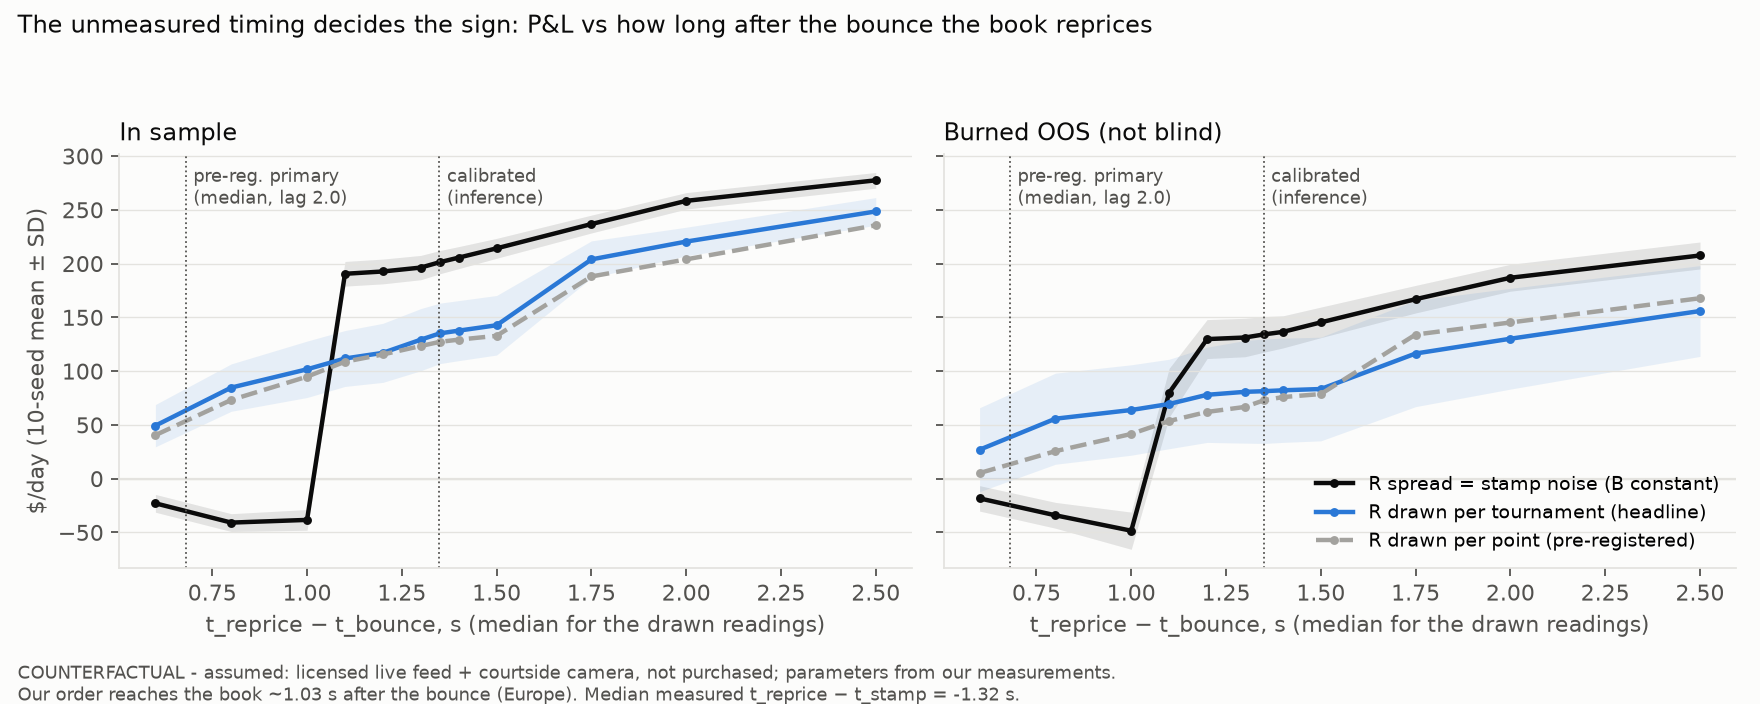

The file beside this chart, header and first rows:
label, reading, B, period, stamp_lag, pnl_per_day_usd, per_share_c, per_share_ci95_c_lo, per_share_ci95_c_hi, sharpe_ann, fill_rate, n_trades, pnl_wrong_usd, pnl_per_day_usd_sd, sharpe_ann_sd
COUNTERFACTUAL - assumed: licensed live …, stamp, 0.6, IS, 1.92, -22.92, -2.479, -4.504, -0.4875, -4.552, 0.0, 888.1, -2361, 8.288, 1.646
COUNTERFACTUAL - assumed: licensed live …, stamp, 0.6, burned_OOS, 1.92, -18.33, -2.103, -5.584, 1.133, -3.55, 0.0, 322.9, -733.4, 11.83, 2.402
COUNTERFACTUAL - assumed: licensed live …, stamp, 0.8, IS, 2.12, -40.85, -4.427, -6.454, -2.434, -8.069, 0.0, 888.8, -4208, 8.284, 1.699
COUNTERFACTUAL - assumed: licensed live …, stamp, 0.8, burned_OOS, 2.12, -34.06, -3.928, -7.423, -0.6797, -6.679, 0.0, 323.4, -1363, 12.02, 2.512
COUNTERFACTUAL - assumed: licensed live …, stamp, 1.0, IS, 2.32, -38.34, -1.756, -2.768, -0.764, -6.646, 0.0562, 2063, -6005, 9.639, 1.593
COUNTERFACTUAL - assumed: licensed live …, stamp, 1.0, burned_OOS, 2.32, -48.39, -3.248, -5.5, -1.077, -8.347, 0.0298, 548.4, -1855, 17.3, 3.278
COUNTERFACTUAL - assumed: licensed live …, stamp, 1.1, IS, 2.42, 190.5, 1.24, 1.081, 1.396, 24.57, 0.5778, 13705, -6511, 11.48, 2.15
COUNTERFACTUAL - assumed: licensed live …, stamp, 1.1, burned_OOS, 2.42, 79.92, 0.7058, 0.3846, 1.037, 12.33, 0.4327, 3835, -1585, 22.71, 3.739
COUNTERFACTUAL - assumed: licensed live …, stamp, 1.2, IS, 2.52, 192.7, 1.243, 1.085, 1.398, 25.01, 0.583, 13823, -6479, 11.53, 2.219
COUNTERFACTUAL - assumed: licensed live …, stamp, 1.2, burned_OOS, 2.52, 129.8, 0.8561, 0.6186, 1.105, 21.03, 0.5873, 5104, -1569, 18.11, 3.279
COUNTERFACTUAL - assumed: licensed live …, stamp, 1.3, IS, 2.62, 196.3, 1.228, 1.075, 1.379, 25.3, 0.5878, 13934, -6490, 11.32, 2.463
COUNTERFACTUAL - assumed: licensed live …, stamp, 1.3, burned_OOS, 2.62, 131.3, 0.8557, 0.621, 1.101, 21.17, 0.5888, 5118, -1588, 17.89, 3.154
COUNTERFACTUAL - assumed: licensed live …, stamp, 1.35, IS, 2.67, 201.3, 1.209, 1.063, 1.353, 25.52, 0.582, 13797, -6765, 10.81, 2.384
COUNTERFACTUAL - assumed: licensed live …, stamp, 1.35, burned_OOS, 2.67, 134.1, 0.8443, 0.6125, 1.083, 21.34, 0.5886, 5115, -1724, 16.54, 3.046
COUNTERFACTUAL - assumed: licensed live …, stamp, 1.4, IS, 2.72, 205.5, 1.207, 1.066, 1.35, 25.76, 0.5766, 13670, -6892, 10.25, 2.104
COUNTERFACTUAL - assumed: licensed live …, stamp, 1.4, burned_OOS, 2.72, 136.5, 0.8329, 0.6065, 1.067, 21.58, 0.5855, 5088, -1805, 14.95, 2.712
COUNTERFACTUAL - assumed: licensed live …, stamp, 1.5, IS, 2.82, 214.2, 1.226, 1.087, 1.365, 26.47, 0.5706, 13525, -7031, 9.259, 1.882
COUNTERFACTUAL - assumed: licensed live …, stamp, 1.5, burned_OOS, 2.82, 145.3, 0.8587, 0.6381, 1.086, 23.11, 0.577, 5014, -1892, 14.22, 2.557
COUNTERFACTUAL - assumed: licensed live …, stamp, 1.75, IS, 3.07, 236.8, 1.313, 1.176, 1.45, 28.47, 0.5617, 13314, -7195, 8.309, 1.816
COUNTERFACTUAL - assumed: licensed live …, stamp, 1.75, burned_OOS, 3.07, 166.9, 0.9535, 0.74, 1.176, 26.36, 0.5663, 4922, -2039, 12.81, 3.056
COUNTERFACTUAL - assumed: licensed live …, stamp, 2.0, IS, 3.32, 258.3, 1.414, 1.278, 1.549, 30.24, 0.5576, 13218, -7376, 7.654, 1.887
COUNTERFACTUAL - assumed: licensed live …, stamp, 2.0, burned_OOS, 3.32, 186.8, 1.053, 0.8428, 1.272, 29.23, 0.5628, 4891, -2147, 12.5, 3.609
COUNTERFACTUAL - assumed: licensed live …, stamp, 2.5, IS, 3.82, 277.4, 1.452, 1.322, 1.579, 31.82, 0.5473, 12970, -7444, 7.3, 1.889
COUNTERFACTUAL - assumed: licensed live …, stamp, 2.5, burned_OOS, 3.82, 207.5, 1.117, 0.9152, 1.33, 32.1, 0.552, 4797, -2289, 12.54, 3.244
COUNTERFACTUAL - assumed: licensed live …, tournament, 0.6, IS, 1.92, 49.27, 0.8546, 0.4564, 1.233, 6.511, 0.1587, 4390, -4064, 19.65, 2.164
COUNTERFACTUAL - assumed: licensed live …, tournament, 0.6, burned_OOS, 1.92, 26.93, 0.2267, -0.7446, 1.156, 4.228, 0.1498, 1535, -1295, 39.01, 6.373
COUNTERFACTUAL - assumed: licensed live …, tournament, 0.8, IS, 2.12, 84.68, 1.057, 0.7801, 1.327, 10.78, 0.2458, 6324, -4276, 22.03, 2.606
COUNTERFACTUAL - assumed: licensed live …, tournament, 0.8, burned_OOS, 2.12, 55.77, 0.665, 0.0628, 1.234, 8.931, 0.2219, 2122, -1358, 42.36, 6.409
COUNTERFACTUAL - assumed: licensed live …, tournament, 1.0, IS, 2.32, 101.7, 1.099, 0.8559, 1.352, 12.39, 0.2782, 7038, -4825, 26.23, 2.666
COUNTERFACTUAL - assumed: licensed live …, tournament, 1.0, burned_OOS, 2.32, 63.85, 0.7288, 0.1905, 1.266, 9.849, 0.2406, 2272, -1469, 42.04, 6.02
COUNTERFACTUAL - assumed: licensed live …, tournament, 1.1, IS, 2.42, 111.7, 1.139, 0.9175, 1.366, 13.46, 0.2953, 7417, -4954, 25.98, 2.554
COUNTERFACTUAL - assumed: licensed live …, tournament, 1.1, burned_OOS, 2.42, 69.45, 0.7776, 0.2822, 1.281, 10.6, 0.2525, 2368, -1448, 41.59, 5.731
COUNTERFACTUAL - assumed: licensed live …, tournament, 1.2, IS, 2.52, 117, 1.149, 0.9283, 1.374, 13.92, 0.3045, 7620, -5176, 27.45, 2.687
COUNTERFACTUAL - assumed: licensed live …, tournament, 1.2, burned_OOS, 2.52, 77.99, 0.8395, 0.3711, 1.32, 12.03, 0.2673, 2487, -1509, 44.29, 6.085
COUNTERFACTUAL - assumed: licensed live …, tournament, 1.3, IS, 2.62, 129.3, 1.177, 0.9679, 1.388, 15.15, 0.3297, 8180, -5359, 28.9, 2.932
COUNTERFACTUAL - assumed: licensed live …, tournament, 1.3, burned_OOS, 2.62, 80.74, 0.8313, 0.3749, 1.293, 12.49, 0.2734, 2536, -1598, 47.7, 6.636
COUNTERFACTUAL - assumed: licensed live …, tournament, 1.35, IS, 2.67, 135.1, 1.195, 0.9905, 1.396, 15.61, 0.3406, 8422, -5549, 28.11, 2.997
COUNTERFACTUAL - assumed: licensed live …, tournament, 1.35, burned_OOS, 2.67, 81.34, 0.8262, 0.3725, 1.28, 12.61, 0.276, 2557, -1605, 48.6, 6.956
COUNTERFACTUAL - assumed: licensed live …, tournament, 1.4, IS, 2.72, 137.7, 1.197, 0.9985, 1.395, 15.84, 0.3461, 8542, -5654, 27.91, 3.129
COUNTERFACTUAL - assumed: licensed live …, tournament, 1.4, burned_OOS, 2.72, 82.18, 0.8305, 0.3745, 1.278, 12.74, 0.2762, 2559, -1647, 48.46, 7.026
COUNTERFACTUAL - assumed: licensed live …, tournament, 1.5, IS, 2.82, 142.7, 1.206, 1.012, 1.397, 16.13, 0.3546, 8728, -6002, 27.69, 3.086
COUNTERFACTUAL - assumed: licensed live …, tournament, 1.5, burned_OOS, 2.82, 83.36, 0.8371, 0.4041, 1.274, 12.61, 0.2806, 2593, -1749, 48.2, 6.964
COUNTERFACTUAL - assumed: licensed live …, tournament, 1.75, IS, 3.07, 203.9, 1.339, 1.181, 1.496, 24.07, 0.4766, 11430, -6484, 17.21, 3.399
COUNTERFACTUAL - assumed: licensed live …, tournament, 1.75, burned_OOS, 3.07, 116.4, 0.9317, 0.6102, 1.272, 17.94, 0.3858, 3450, -1570, 49.39, 7.774
COUNTERFACTUAL - assumed: licensed live …, tournament, 2.0, IS, 3.32, 220.5, 1.361, 1.21, 1.506, 25.77, 0.4917, 11757, -6709, 13.34, 2.907
COUNTERFACTUAL - assumed: licensed live …, tournament, 2.0, burned_OOS, 3.32, 130.1, 0.9666, 0.6755, 1.269, 20.16, 0.4148, 3687, -1590, 46.85, 8.177
COUNTERFACTUAL - assumed: licensed live …, tournament, 2.5, IS, 3.82, 248.5, 1.442, 1.303, 1.585, 28.52, 0.505, 12043, -7043, 12.88, 2.973
COUNTERFACTUAL - assumed: licensed live …, tournament, 2.5, burned_OOS, 3.82, 155.9, 1.013, 0.7527, 1.278, 24.64, 0.466, 4103, -1871, 42.2, 7.915
COUNTERFACTUAL - assumed: licensed live …, point, 0.6, IS, 1.92, 40.47, 0.7488, 0.3171, 1.186, 6.212, 0.1582, 4263, -3312, 8.858, 1.561
COUNTERFACTUAL - assumed: licensed live …, point, 0.6, burned_OOS, 1.92, 5.224, 0.1043, -0.6565, 0.8735, 0.7735, 0.1475, 1478, -1084, 15.06, 2.4
COUNTERFACTUAL - assumed: licensed live …, point, 0.8, IS, 2.12, 73.2, 0.9418, 0.6377, 1.252, 10.95, 0.2562, 6472, -3675, 8.289, 1.82
COUNTERFACTUAL - assumed: licensed live …, point, 0.8, burned_OOS, 2.12, 25.59, 0.3443, -0.1515, 0.854, 3.956, 0.2544, 2361, -1315, 17.61, 2.651
COUNTERFACTUAL - assumed: licensed live …, point, 1.0, IS, 2.32, 94.85, 1.026, 0.7727, 1.294, 13.36, 0.2806, 6998, -4450, 8.437, 1.411
COUNTERFACTUAL - assumed: licensed live …, point, 1.0, burned_OOS, 2.32, 41.57, 0.4773, 0.0601, 0.9166, 6.679, 0.2786, 2555, -1674, 17.77, 3.003
COUNTERFACTUAL - assumed: licensed live …, point, 1.1, IS, 2.42, 108.8, 1.079, 0.8388, 1.324, 15.38, 0.2986, 7393, -4575, 9.476, 1.624
COUNTERFACTUAL - assumed: licensed live …, point, 1.1, burned_OOS, 2.42, 53.64, 0.5635, 0.1765, 0.9663, 8.999, 0.2939, 2677, -1629, 18.1, 3.493
COUNTERFACTUAL - assumed: licensed live …, point, 1.2, IS, 2.52, 115.5, 1.098, 0.8712, 1.329, 16.21, 0.3085, 7612, -4925, 9.249, 1.466
COUNTERFACTUAL - assumed: licensed live …, point, 1.2, burned_OOS, 2.52, 62.06, 0.6097, 0.242, 0.9845, 10.24, 0.3095, 2805, -1713, 16.61, 3.236
COUNTERFACTUAL - assumed: licensed live …, point, 1.3, IS, 2.62, 123.3, 1.116, 0.8994, 1.343, 16.9, 0.3233, 7945, -5417, 10.72, 1.627
COUNTERFACTUAL - assumed: licensed live …, point, 1.3, burned_OOS, 2.62, 66.72, 0.6259, 0.2734, 0.9905, 10.87, 0.323, 2918, -1834, 17.03, 3.507
... 12 more rows
